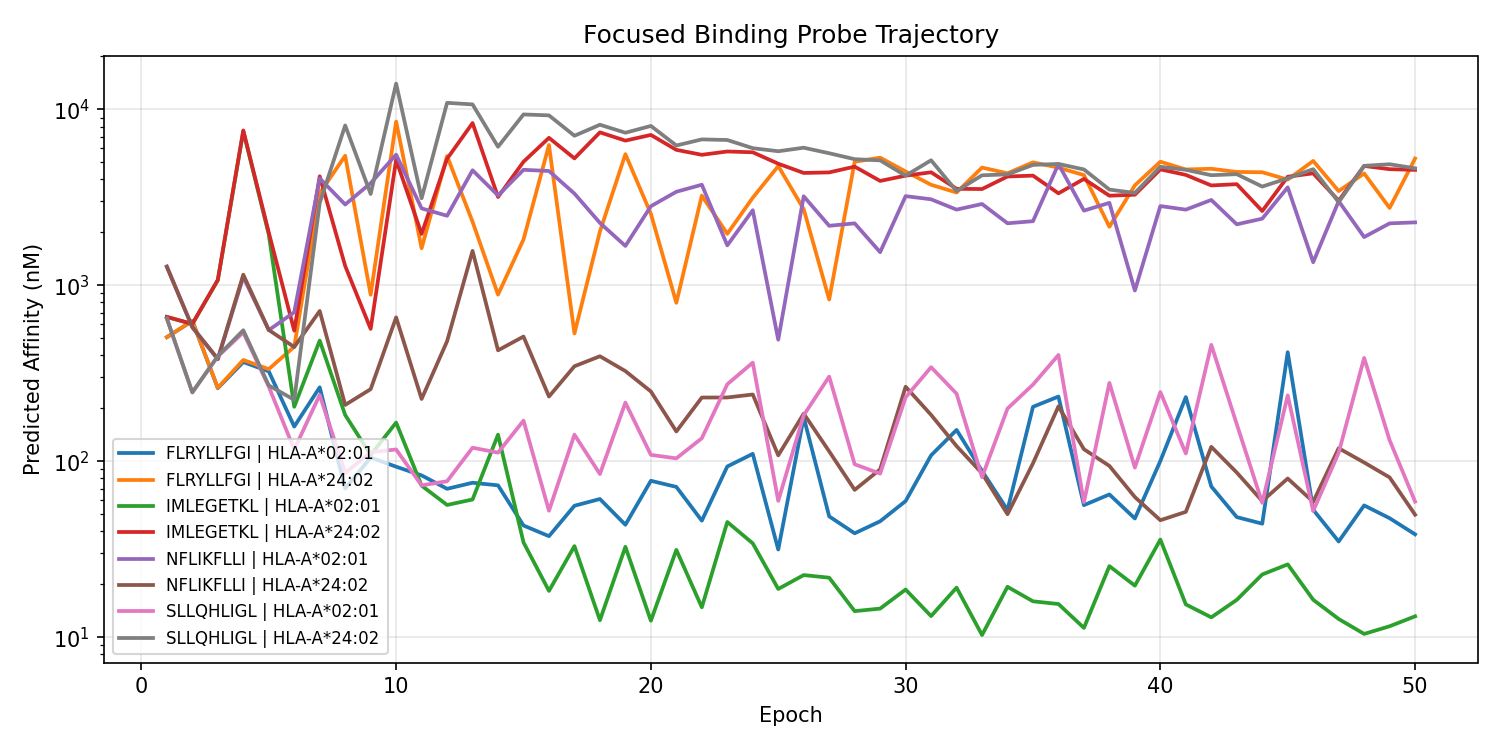

The table this chart was drawn from, first rows:
epoch, peptide, allele, kd_log10, kd_nM, ic50_log10, ic50_nM, ec50_log10, ec50_nM, kd_proxy_ic50_log10, kd_proxy_ic50_nM, kd_proxy_ec50_log10, kd_proxy_ec50_nM, probe_kd_log10, probe_kd_nM, binding_prob, presentation_prob, processing_prob
1, SLLQHLIGL, HLA-A*02:01, 2.362, 230, 2.812, 648.3, 2.62, 417, 2.908, 810, 3.107, 1279, 2.766, 584, 0.4201, , 
1, SLLQHLIGL, HLA-A*24:02, 2.362, 230, 2.812, 648.7, 2.62, 417.2, 2.909, 811, 3.107, 1281, 2.766, 583.8, 0.4199, , 
1, FLRYLLFGI, HLA-A*02:01, 2.331, 214.2, 2.706, 507.9, 2.523, 333.3, 2.786, 611.3, 2.945, 881.6, 2.709, 512, 0.4951, , 
1, FLRYLLFGI, HLA-A*24:02, 2.331, 214.2, 2.706, 508.3, 2.523, 333.4, 2.787, 612, 2.946, 882.5, 2.709, 512, 0.4949, , 
1, NFLIKFLLI, HLA-A*02:01, 2.651, 447.4, 3.108, 1283, 2.917, 826.7, 3.216, 1646, 3.47, 2951, 3.289, 1944, 0.2369, , 
1, NFLIKFLLI, HLA-A*24:02, 2.646, 442.1, 3.105, 1273, 2.913, 819.3, 3.213, 1634, 3.466, 2927, 3.279, 1903, 0.2388, , 
1, IMLEGETKL, HLA-A*02:01, 2.375, 237.2, 2.821, 662, 2.629, 425.8, 2.904, 802.4, 3.109, 1287, 2.785, 610, 0.4138, , 
1, IMLEGETKL, HLA-A*24:02, 2.375, 237.1, 2.821, 662.4, 2.629, 425.8, 2.905, 803.3, 3.11, 1288, 2.785, 609.5, 0.4136, , 
2, SLLQHLIGL, HLA-A*02:01, 1.766, 58.36, 2.392, 246.5, 2.211, 162.4, 1.761, 57.67, 1.636, 43.27, 2.07, 117.6, 0.7064, , 
2, SLLQHLIGL, HLA-A*24:02, 1.766, 58.33, 2.392, 246.9, 2.211, 162.7, 1.764, 58.02, 1.638, 43.47, 2.07, 117.5, 0.7059, , 
2, FLRYLLFGI, HLA-A*02:01, 2.15, 141.1, 2.798, 628.3, 2.639, 435.9, 2.335, 216.4, 2.222, 166.6, 2.442, 276.9, 0.4296, , 
2, FLRYLLFGI, HLA-A*24:02, 2.149, 141, 2.799, 629.2, 2.64, 436.3, 2.338, 218, 2.224, 167.5, 2.442, 276.7, 0.4292, , 
2, NFLIKFLLI, HLA-A*02:01, 2.167, 146.9, 2.762, 578.2, 2.605, 402.9, 2.316, 206.8, 2.185, 153.2, 2.454, 284.8, 0.4551, , 
2, NFLIKFLLI, HLA-A*24:02, 2.167, 146.8, 2.763, 579.1, 2.606, 403.4, 2.319, 208.4, 2.188, 154.1, 2.454, 284.6, 0.4545, , 
2, IMLEGETKL, HLA-A*02:01, 2.14, 138.2, 2.781, 603.5, 2.635, 431.1, 2.349, 223.1, 2.263, 183.1, 2.421, 263.7, 0.4419, , 
2, IMLEGETKL, HLA-A*24:02, 2.14, 138, 2.781, 604.4, 2.635, 431.5, 2.352, 224.8, 2.265, 184.2, 2.421, 263.4, 0.4414, , 
3, SLLQHLIGL, HLA-A*02:01, 1.684, 48.28, 2.597, 395.1, 2.482, 303.7, 2.234, 171.4, 1.848, 70.52, 2.341, 219.2, 0.5725, , 
3, SLLQHLIGL, HLA-A*24:02, 1.688, 48.78, 2.599, 397.1, 2.484, 304.9, 2.24, 173.8, 1.855, 71.54, 2.345, 221.4, 0.571, , 
3, FLRYLLFGI, HLA-A*02:01, 1.617, 41.39, 2.416, 260.6, 2.284, 192.4, 2.232, 170.6, 1.827, 67.18, 2.286, 193, 0.6918, , 
3, FLRYLLFGI, HLA-A*24:02, 1.621, 41.82, 2.418, 261.9, 2.286, 193.1, 2.239, 173.3, 1.834, 68.25, 2.29, 195, 0.6905, , 
3, NFLIKFLLI, HLA-A*02:01, 2.157, 143.5, 2.58, 380, 2.312, 205, 2.999, 997.8, 2.568, 369.6, 2.779, 601.1, 0.5843, , 
3, NFLIKFLLI, HLA-A*24:02, 2.162, 145.2, 2.583, 382.7, 2.314, 205.9, 3.007, 1016, 2.575, 375.9, 2.784, 607.7, 0.5822, , 
3, IMLEGETKL, HLA-A*02:01, 2.448, 280.8, 3.03, 1072, 2.839, 691, 3.133, 1358, 2.867, 736.1, 3.041, 1099, 0.2796, , 
3, IMLEGETKL, HLA-A*24:02, 2.451, 282.7, 3.031, 1074, 2.839, 690.4, 3.139, 1378, 2.872, 745.6, 3.044, 1108, 0.2791, , 
4, SLLQHLIGL, HLA-A*02:01, 1.936, 86.26, 2.732, 539.9, 2.586, 385, 2.184, 152.7, 1.796, 62.55, 2.318, 208.2, 0.4762, , 
4, SLLQHLIGL, HLA-A*24:02, 1.953, 89.73, 2.745, 556.2, 2.598, 396.3, 2.201, 159, 1.814, 65.23, 2.339, 218.1, 0.467, , 
4, FLRYLLFGI, HLA-A*02:01, 1.866, 73.53, 2.565, 366.9, 2.423, 264.8, 2.195, 156.5, 1.79, 61.59, 2.256, 180.2, 0.5949, , 
4, FLRYLLFGI, HLA-A*24:02, 1.882, 76.21, 2.576, 377, 2.435, 272, 2.211, 162.5, 1.807, 64.15, 2.273, 187.7, 0.5867, , 
4, NFLIKFLLI, HLA-A*02:01, 2.82, 660.4, 3.048, 1116, 2.865, 732.1, 3.248, 1770, 2.92, 831, 3.16, 1446, 0.2698, , 
4, NFLIKFLLI, HLA-A*24:02, 2.839, 690.1, 3.061, 1151, 2.878, 755.2, 3.264, 1839, 2.938, 866.6, 3.177, 1501, 0.2623, , 
4, IMLEGETKL, HLA-A*02:01, 3.783, 6066, 3.876, 7519, 3.696, 4967, 3.623, 4201, 3.386, 2431, 3.796, 6248, 0.03346, , 
4, IMLEGETKL, HLA-A*24:02, 3.795, 6231, 3.881, 7599, 3.7, 5016, 3.633, 4292, 3.396, 2491, 3.808, 6424, 0.03304, , 
5, SLLQHLIGL, HLA-A*02:01, 1.527, 33.67, 2.425, 265.9, 2.32, 209.1, 1.802, 63.4, 1.681, 47.93, 1.912, 81.69, 0.6864, , 
5, SLLQHLIGL, HLA-A*24:02, 1.541, 34.77, 2.432, 270.2, 2.327, 212.2, 1.817, 65.59, 1.692, 49.21, 1.933, 85.72, 0.6822, , 
5, FLRYLLFGI, HLA-A*02:01, 1.802, 63.44, 2.512, 324.8, 2.404, 253.7, 2.167, 147, 2.019, 104.5, 2.306, 202.3, 0.6307, , 
5, FLRYLLFGI, HLA-A*24:02, 1.822, 66.36, 2.524, 334.4, 2.417, 261.2, 2.186, 153.3, 2.039, 109.3, 2.334, 215.6, 0.6223, , 
5, NFLIKFLLI, HLA-A*02:01, 2.498, 314.4, 2.746, 557.1, 2.572, 372.9, 2.952, 895.1, 2.698, 499.3, 3.058, 1143, 0.4665, , 
5, NFLIKFLLI, HLA-A*24:02, 2.501, 316.8, 2.747, 558.1, 2.572, 373.6, 2.957, 906.4, 2.704, 505.8, 3.065, 1161, 0.466, , 
5, IMLEGETKL, HLA-A*02:01, 2.748, 559.1, 3.29, 1948, 3.179, 1512, 2.941, 872.2, 2.972, 936.8, 3.171, 1484, 0.1561, , 
5, IMLEGETKL, HLA-A*24:02, 2.769, 586.9, 3.301, 2000, 3.19, 1550, 2.96, 912.4, 2.992, 981.4, 3.194, 1562, 0.1518, , 
6, SLLQHLIGL, HLA-A*02:01, 1.233, 17.11, 2.068, 116.8, 2.093, 123.8, 1.432, 27.03, 1.274, 18.78, 1.456, 28.58, 0.8586, , 
6, SLLQHLIGL, HLA-A*24:02, 1.521, 33.22, 2.35, 223.9, 2.34, 218.8, 1.81, 64.56, 1.694, 49.39, 1.92, 83.25, 0.7305, , 
6, FLRYLLFGI, HLA-A*02:01, 1.475, 29.84, 2.198, 157.7, 2.202, 159.1, 1.788, 61.4, 1.658, 45.48, 1.813, 65.03, 0.8072, , 
6, FLRYLLFGI, HLA-A*24:02, 1.961, 91.42, 2.652, 448.3, 2.627, 423.8, 2.313, 205.5, 2.275, 188.2, 2.454, 284.7, 0.5338, , 
6, NFLIKFLLI, HLA-A*02:01, 2.644, 440.5, 2.847, 703.8, 2.752, 564.3, 2.92, 831.4, 2.645, 442, 3.133, 1359, 0.3955, , 
6, NFLIKFLLI, HLA-A*24:02, 2.341, 219.1, 2.65, 446.6, 2.533, 341.3, 2.757, 571.7, 2.497, 314.1, 2.946, 883, 0.5349, , 
6, IMLEGETKL, HLA-A*02:01, 1.505, 32, 2.31, 204.3, 2.339, 218, 1.711, 51.35, 1.613, 40.98, 1.83, 67.54, 0.7522, , 
6, IMLEGETKL, HLA-A*24:02, 1.992, 98.21, 2.743, 553.2, 2.742, 552.2, 2.247, 176.7, 2.221, 166.3, 2.44, 275.3, 0.4687, , 
7, SLLQHLIGL, HLA-A*02:01, 1.682, 48.03, 2.378, 238.5, 2.361, 229.8, 1.809, 64.47, 1.542, 34.83, 2.029, 106.8, 0.7147, , 
7, SLLQHLIGL, HLA-A*24:02, 2.76, 575.8, 3.468, 2941, 3.234, 1713, 3.29, 1950, 3.554, 3580, 3.281, 1909, 0.09989, , 
7, FLRYLLFGI, HLA-A*02:01, 1.726, 53.19, 2.421, 263.6, 2.339, 218.1, 1.956, 90.38, 1.663, 46.08, 2.083, 121, 0.6888, , 
7, FLRYLLFGI, HLA-A*24:02, 2.915, 821.8, 3.524, 3339, 3.303, 2011, 3.459, 2875, 3.728, 5347, 3.427, 2671, 0.08657, , 
7, NFLIKFLLI, HLA-A*02:01, 3.834, 6831, 3.609, 4061, 3.454, 2842, 3.683, 4815, 3.424, 2657, 4.035, 10842, 0.06921, , 
7, NFLIKFLLI, HLA-A*24:02, 2.456, 285.5, 2.855, 715.5, 2.575, 375.6, 3.08, 1201, 2.65, 446.7, 2.943, 877.2, 0.3906, , 
7, IMLEGETKL, HLA-A*02:01, 2.102, 126.4, 2.686, 485.7, 2.617, 413.8, 2.243, 175.2, 1.921, 83.33, 2.45, 282.1, 0.509, , 
7, IMLEGETKL, HLA-A*24:02, 3.183, 1522, 3.62, 4170, 3.432, 2704, 3.541, 3477, 3.734, 5423, 3.592, 3909, 0.06712, , 
8, SLLQHLIGL, HLA-A*02:01, 1.352, 22.5, 1.934, 85.94, 2.06, 114.9, 1.612, 40.93, 1.406, 25.48, 1.718, 52.28, 0.8989, , 
8, SLLQHLIGL, HLA-A*24:02, 3.882, 7627, 3.909, 8112, 3.706, 5084, 3.919, 8298, 4.33, 21386, 3.843, 6968, 0.03054, , 
8, FLRYLLFGI, HLA-A*02:01, 1.182, 15.21, 1.846, 70.06, 1.942, 87.51, 1.503, 31.85, 1.276, 18.87, 1.554, 35.77, 0.9197, , 
8, FLRYLLFGI, HLA-A*24:02, 3.508, 3223, 3.737, 5458, 3.585, 3846, 3.758, 5732, 4.266, 18436, 3.665, 4624, 0.04899, , 
... 340 more rows
